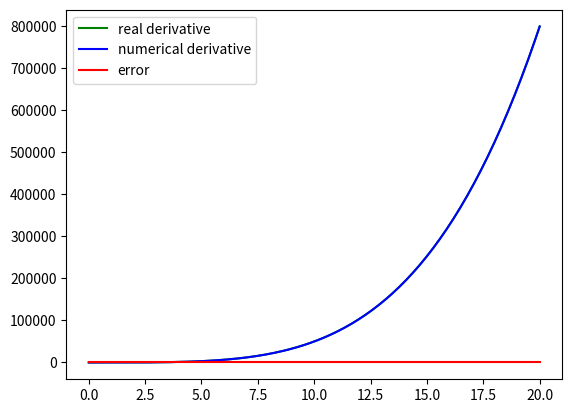

Here is the Python script that generated this plot:
import numpy as np
import matplotlib.pyplot as plt

def fifthordernumderivative(x,i,dx):  #x is an array and i is the index of the derivative
    return 1/12*(f(x[i-2])-8*f(x[i-1])+8*f(x[i+1])-f(x[i+2]))/dx

def f(x):
    return x**5

def fp(x):
    return 5*x**4


A=np.array([[1,1,1,1,1],
           [-2,-1,0,2,1],
           [4,1,0,1,4],
           [-8,-1,0,1,8],
           [16,1,0,1,16]])
b=np.array([0,1,0,0,0])

x=np.linalg.solve(A,b)

#for i in range(21+1):
#    print(i)
#    print(x*i)

#print(sum(x))
#for i in range(5):
#    print(np.transpose(A[i]))
#
#    print(np.matmul(A[i],np.transpose(x)))

print(x)
print(f'1/12*{x*21}')

xlst=np.linspace(0,20,200)

xplst=fp(xlst)
xptlst=np.array([])
for i in range(200):
    #print(i)
    #is only valid when ui-2 etc exist
    if i<2 or i>197:
        xptlst=np.append(xptlst,fp(xlst[i]))
    else:
        xptlst=np.append(xptlst,fifthordernumderivative(xlst,i,(xlst[1]-xlst[0])))
err=xptlst-xplst
print(f'error={abs(sum(err)/len(xlst))}')
plt.figure()
plt.plot(xlst,xplst,'-g',label='real derivative')
plt.plot(xlst,xptlst,'-b',label='numerical derivative')
plt.plot(xlst,err,'-r',label='error')
plt.legend()
plt.show()

#print(xlst)
#print(xplst)
#print(xptlst)
